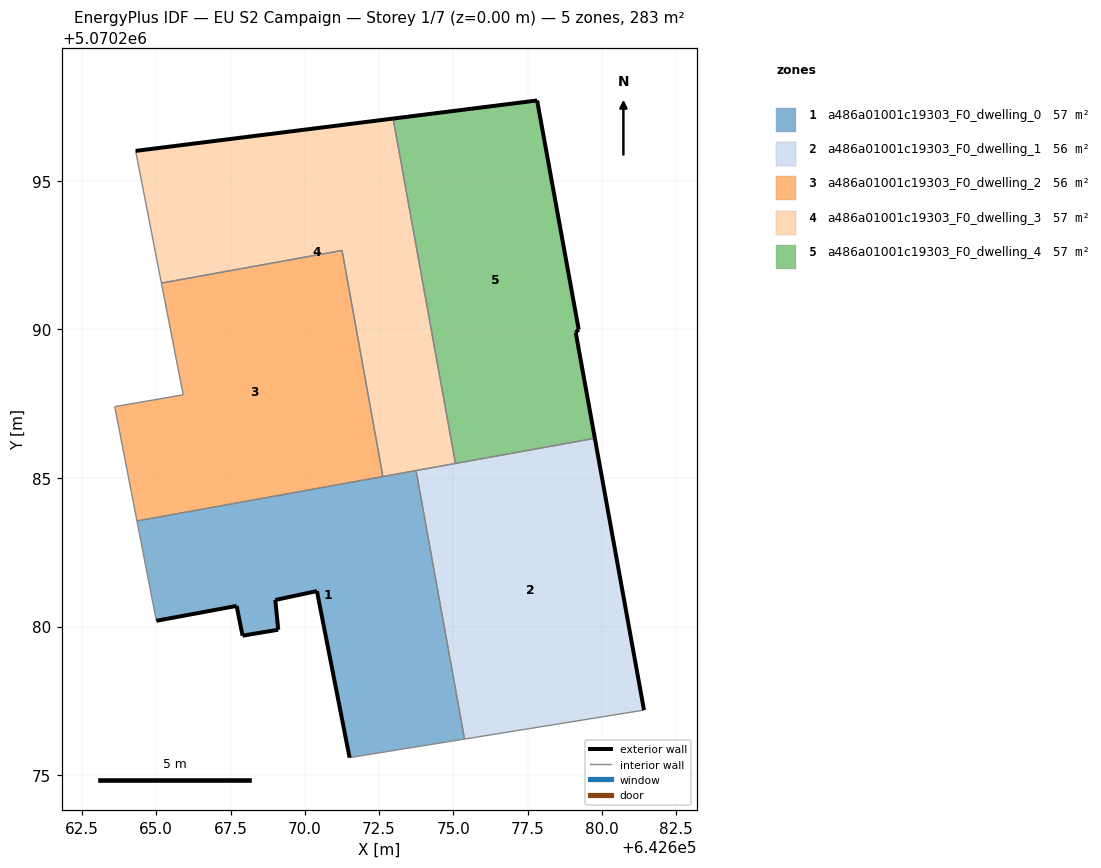
=== STOREY PLAN SPEC (per zone: floor XY polygon, exterior-wall plan segments, windows/doors) ===
zone 1: a486a01001c19303_F0_dwelling_0  (56.5 m²)
  floor: (642675.37, 5070276.21) (642673.74, 5070285.25) (642664.35, 5070283.55) (642665.00, 5070280.19) (642667.70, 5070280.69) (642667.91, 5070279.69) (642669.11, 5070279.89) (642669.01, 5070280.89) (642670.41, 5070281.19) (642671.51, 5070275.59)
  exterior wall: (642670.41, 5070281.19) – (642669.01, 5070280.89)  [1.4 m]
  exterior wall: (642669.01, 5070280.89) – (642669.11, 5070279.89)  [1.0 m]
  exterior wall: (642669.11, 5070279.89) – (642667.91, 5070279.69)  [1.2 m]
  exterior wall: (642667.91, 5070279.69) – (642667.70, 5070280.69)  [1.0 m]
  exterior wall: (642667.70, 5070280.69) – (642665.00, 5070280.19)  [2.7 m]
  exterior wall: (642671.51, 5070275.59) – (642670.41, 5070281.19)  [5.7 m]
  interior walls: 5
zone 2: a486a01001c19303_F0_dwelling_1  (56.5 m²)
  floor: (642681.41, 5070277.19) (642679.76, 5070286.33) (642673.74, 5070285.25) (642675.37, 5070276.21)
  exterior wall: (642679.76, 5070286.33) – (642681.41, 5070277.19)  [9.3 m]
  interior walls: 4
zone 3: a486a01001c19303_F0_dwelling_2  (56.5 m²)
  floor: (642672.63, 5070285.05) (642671.25, 5070292.66) (642665.17, 5070291.56) (642665.91, 5070287.80) (642663.60, 5070287.40) (642664.35, 5070283.55)
  interior walls: 6
zone 4: a486a01001c19303_F0_dwelling_3  (56.5 m²)
  floor: (642675.07, 5070285.49) (642672.97, 5070297.09) (642664.31, 5070296.01) (642665.17, 5070291.56) (642671.25, 5070292.66) (642672.63, 5070285.05)
  exterior wall: (642664.31, 5070296.01) – (642672.97, 5070297.09)  [8.7 m]
  interior walls: 6
zone 5: a486a01001c19303_F0_dwelling_4  (56.5 m²)
  floor: (642679.76, 5070286.33) (642679.12, 5070289.88) (642679.12, 5070289.90) (642679.22, 5070290.00) (642677.82, 5070297.70) (642672.97, 5070297.09) (642675.07, 5070285.49)
  exterior wall: (642672.97, 5070297.09) – (642677.82, 5070297.70)  [4.9 m]
  exterior wall: (642677.82, 5070297.70) – (642679.22, 5070290.00)  [7.8 m]
  exterior wall: (642679.22, 5070290.00) – (642679.12, 5070289.90)  [0.1 m]
  exterior wall: (642679.12, 5070289.90) – (642679.12, 5070289.88)  [0.0 m]
  exterior wall: (642679.12, 5070289.88) – (642679.76, 5070286.33)  [3.6 m]
  interior walls: 2

=== DERIVED (storey summary) ===
Building: EU S2 Campaign
Storey: 1 of 7  (floor level z = 0.00 m)
Storey gross floor area: 282.5 m²
Zones on this storey: 5
  - a486a01001c19303_F0_dwelling_0: floor 56.5 m²; exterior wall 13.1 m (39.4 m²); WWR 0.0%
  - a486a01001c19303_F0_dwelling_1: floor 56.5 m²; exterior wall 9.3 m (27.9 m²); WWR 0.0%
  - a486a01001c19303_F0_dwelling_2: floor 56.5 m²
  - a486a01001c19303_F0_dwelling_3: floor 56.5 m²; exterior wall 8.7 m (26.2 m²); WWR 0.0%
  - a486a01001c19303_F0_dwelling_4: floor 56.5 m²; exterior wall 16.5 m (49.4 m²); WWR 0.0%
Zone adjacency (shared interzone walls):
  - a486a01001c19303_F0_dwelling_0 ↔ a486a01001c19303_F0_dwelling_1
  - a486a01001c19303_F0_dwelling_0 ↔ a486a01001c19303_F0_dwelling_2
  - a486a01001c19303_F0_dwelling_0 ↔ a486a01001c19303_F0_dwelling_3
  - a486a01001c19303_F0_dwelling_1 ↔ a486a01001c19303_F0_dwelling_3
  - a486a01001c19303_F0_dwelling_1 ↔ a486a01001c19303_F0_dwelling_4
  - a486a01001c19303_F0_dwelling_2 ↔ a486a01001c19303_F0_dwelling_3
  - a486a01001c19303_F0_dwelling_3 ↔ a486a01001c19303_F0_dwelling_4